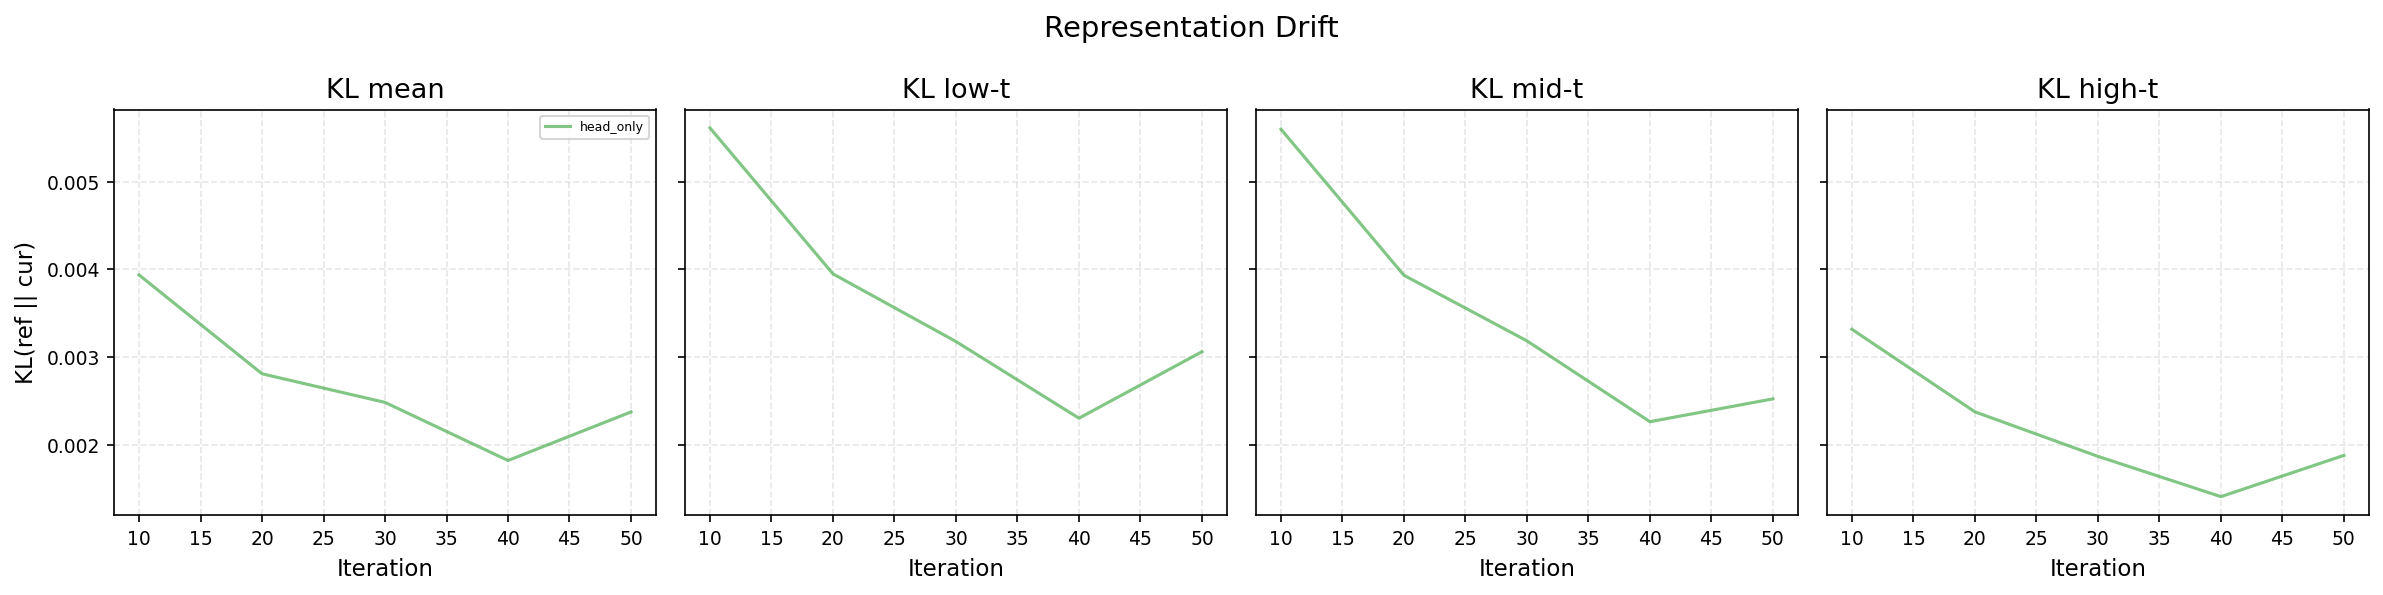

Values plotted in this chart, from the file beside it:
Method, KL_mean, KL_low_t, KL_mid_t, KL_high_t
head_only, 0.0037, 0.0048, 0.0031, 0.003
